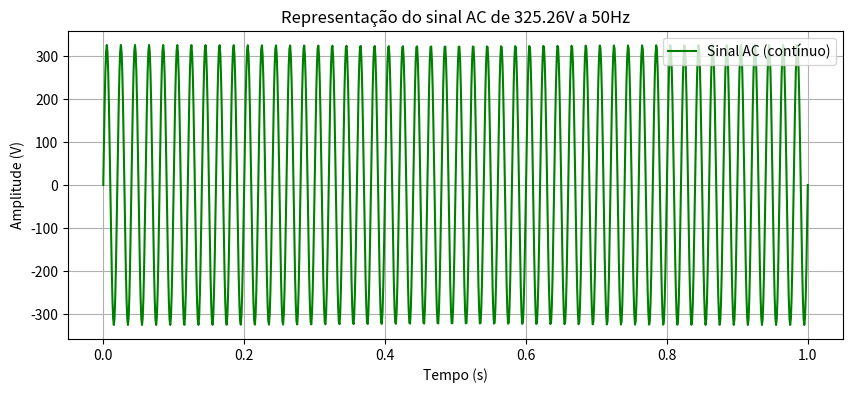

The matplotlib source for this figure:
"""
Plot with real values
"""
import numpy as np 
import matplotlib.pyplot as plt

freq = 50
freq_amostragem = 500
duracao = 1.0
amplitude_sinal = 325.26

t_sinal = np.linspace(0, duracao, 1000)                     # t_sinal é um vetor de 1000 pontos entre 0 e duracao (1 segundo) 
# -> linspace gera um vetor de pontos igualmente espaçados entre os limites fornecidos (0 e duracao), e o número de pontos é 1000.
sinal = amplitude_sinal * np.sin(2 * np.pi * freq * t_sinal)        #v(t) = A * sin(2 * pi * f * t) -> A é a amplitude do sinal, f é a frequência, t é o tempo. O resultado é um vetor de valores do sinal AC ao longo do tempo.

plt.figure(figsize=(10, 4))
plt.title(f'Representação do sinal AC de {amplitude_sinal:.2f}V a {freq}Hz')

plt.plot(t_sinal, sinal, 'g', label='Sinal AC (contínuo)')
plt.xlabel('Tempo (s)')
plt.ylabel('Amplitude (V)')
plt.grid()
plt.legend(loc='upper right')
plt.show()